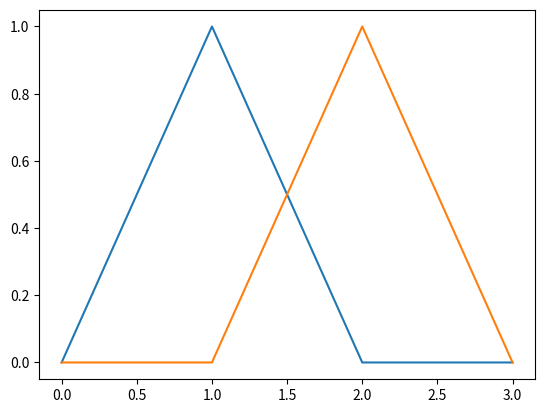

This chart was generated by the following Python code:
import numpy as np
# -*- coding: utf-8 -*-
"""Python/Numpy implementation of Bspline basis functions via Cox - de Boor algorithm."""

from functools import partial
import numpy as np


class memoize(object):
    """Cache the return value of a method.
       This class is meant to be used as a decorator of methods. The return value
       from a given method invocation will be cached on the instance whose method
       was invoked. All arguments passed to a method decorated with memoize must
       be hashable.
       If a memoized method is invoked directly on its class the result will not
       be cached. Instead the method will be invoked like a static method:
       class Obj(object):
           @memoize
           def add_to(self, arg):
               return self + arg
       Obj.add_to(1) # not enough arguments
       Obj.add_to(1, 2) # returns 3, result is not cached
       Script borrowed from here:
[redacted]
       http://code.activestate.com/recipes/577452-a-memoize-decorator-for-instance-methods/
    """

    def __init__(self, func):
        self.func = func

    def __get__(self, obj, objtype=None):
        if obj is None:
            return self.func
        return partial(self, obj)

    def __call__(self, *args, **kw):
        obj = args[0]
        try:
            cache = obj.__cache
        except AttributeError:
            cache = obj.__cache = {}
        key = (self.func, args[1:], frozenset(kw.items()))
        try:
            res = cache[key]
        except KeyError:
            res = cache[key] = self.func(*args, **kw)
        return res


class Bspline:
    """Numpy implementation of Cox - de Boor algorithm in 1D."""

    def __init__(self, knot_vector, order):
        """Create a Bspline object.
        Parameters:
            knot_vector: Python list or rank-1 Numpy array containing knot vector
                         entries
            order: Order of interpolation, e.g. 0 -> piecewise constant between
                   knots, 1 -> piecewise linear between knots, etc.
        Returns:
            Bspline object, callable to evaluate basis functions at given
            values of `x` inside the knot span.
        """
        kv = np.atleast_1d(knot_vector)
        if kv.ndim > 1:
            raise ValueError("knot_vector must be Python list or rank-1 array, but got rank = %d" % (kv.ndim))
        self.knot_vector = kv

        order = int(order)
        if order < 0:
            raise ValueError("order must be integer >= 0, but got %d" % (order))

        self.p = order

        # Dummy calls to the functions for memory storage
        self.__call__(0.0)
        self.d(0.0)

    def __basis0(self, xi):
        """Order zero basis (for internal use)."""
        return np.where(np.all([self.knot_vector[:-1] <= xi,
                                xi < self.knot_vector[1:]], axis=0), 1.0, 0.0)

    def __basis(self, xi, p, compute_derivatives=False):
        """Recursive Cox - de Boor function (for internal use).
        Compute basis functions and optionally their first derivatives.
        """

        if p == 0:
            return self.__basis0(xi)
        else:
            basis_p_minus_1 = self.__basis(xi, p - 1)

        first_term_numerator = xi - self.knot_vector[:-p]
        first_term_denominator = self.knot_vector[p:] - self.knot_vector[:-p]

        second_term_numerator = self.knot_vector[(p + 1):] - xi
        second_term_denominator = (self.knot_vector[(p + 1):] -
                                   self.knot_vector[1:-p])

        # Change numerator in last recursion if derivatives are desired
        if compute_derivatives and p == self.p:
            first_term_numerator = p
            second_term_numerator = -p

        # Disable divide by zero error because we check for it
        with np.errstate(divide='ignore', invalid='ignore'):
            first_term = np.where(first_term_denominator != 0.0,
                                  (first_term_numerator /
                                   first_term_denominator), 0.0)
            second_term = np.where(second_term_denominator != 0.0,
                                   (second_term_numerator /
                                    second_term_denominator), 0.0)

        return (first_term[:-1] * basis_p_minus_1[:-1] +
                second_term * basis_p_minus_1[1:])

    @memoize
    def __call__(self, xi):
        """Convenience function to make the object callable.  Also 'memoized' for speed."""
        return self.__basis(xi, self.p, compute_derivatives=False)

    @memoize
    def d(self, xi):
        """Convenience function to compute first derivative of basis functions. 'Memoized' for speed."""
        return self.__basis(xi, self.p, compute_derivatives=True)

    def plot(self):
        """Plot basis functions over full range of knots.
        Convenience function. Requires matplotlib.
        """

        try:
            import matplotlib.pyplot as plt
        except ImportError:
            from sys import stderr
            print("ERROR: matplotlib.pyplot not found, matplotlib must be installed to use this function", file=stderr)
            raise

        x_min = np.min(self.knot_vector)
        x_max = np.max(self.knot_vector)

        x = np.linspace(x_min, x_max, num=1000)

        N = np.array([self(i) for i in x]).T
        # control_points=[[0,0],[2,2],[3,5]]
        # result_x=[]
        # result_y=[]
        # for i in range(len(N[0])):
        #     p_x=0
        #     p_y=0
        #     for n in range(len(control_points)):
        #         p_x+=control_points[n][0]*N[n][i]
        #         p_y+=control_points[n][1]*N[n][i]
        #     result_x.append(p_x)
        #     result_y.append(p_y)
        for n in N:
            plt.plot(x, n)

        return plt.show()

    def dplot(self):
        """Plot first derivatives of basis functions over full range of knots.
        Convenience function. Requires matplotlib.
        """

        try:
            import matplotlib.pyplot as plt
        except ImportError:
            from sys import stderr
            print("ERROR: matplotlib.pyplot not found, matplotlib must be installed to use this function", file=stderr)
            raise

        x_min = np.min(self.knot_vector)
        x_max = np.max(self.knot_vector)

        x = np.linspace(x_min, x_max, num=1000)

        N = np.array([self.d(i) for i in x]).T

        for n in N:
            plt.plot(x, n)

        return plt.show()

    def __diff_internal(self):
        """Differentiate a B-spline once, and return the resulting coefficients and Bspline objects.
This preserves the Bspline object nature of the data, enabling recursive implementation
of higher-order differentiation (see `diff`).
The value of the first derivative of `B` at a point `x` can be obtained as::
    def diff1(B, x):
        terms = B.__diff_internal()
        return sum( ci*Bi(x) for ci,Bi in terms )
Returns:
    tuple of tuples, where each item is (coefficient, Bspline object).
See:
    `diff`: differentiation of any order >= 0
"""
        assert self.p > 0, "order of Bspline must be > 0"  # we already handle the other case in diff()

        # https://www.cs.mtu.edu/~shene/COURSES/cs3621/NOTES/spline/B-spline/bspline-derv.html
        #
        t = self.knot_vector
        p = self.p
        Bi = Bspline(t[:-1], p - 1)
        Bip1 = Bspline(t[1:], p - 1)

        numer1 = +p
        numer2 = -p
        denom1 = t[p:-1] - t[:-(p + 1)]
        denom2 = t[(p + 1):] - t[1:-p]

        with np.errstate(divide='ignore', invalid='ignore'):
            ci = np.where(denom1 != 0., (numer1 / denom1), 0.)
            cip1 = np.where(denom2 != 0., (numer2 / denom2), 0.)

        return ((ci, Bi), (cip1, Bip1))

    def diff(self, order=1):
        """Differentiate a B-spline `order` number of times.
Parameters:
    order:
        int, >= 0
Returns:
    **lambda** `x`: ... that evaluates the `order`-th derivative of `B` at the point `x`.
                    The returned function internally uses __call__, which is 'memoized' for speed.
"""
        order = int(order)
        if order < 0:
            raise ValueError("order must be >= 0, got %d" % (order))

        if order == 0:
            return self.__call__

        if order > self.p:  # identically zero, but force the same output format as in the general case
            dummy = self.__call__(0.)  # get number of basis functions and output dtype
            nbasis = dummy.shape[0]
            return lambda x: np.zeros((nbasis,), dtype=dummy.dtype)  # accept but ignore input x

        # At each differentiation, each term maps into two new terms.
        # The number of terms in the result will be 2**order.
        #
        # This will cause an exponential explosion in the number of terms for high derivative orders,
        # but for the first few orders (practical usage; >3 is rarely needed) the approach works.
        #
        terms = [(1., self)]
        for k in range(order):
            tmp = []
            for Ci, Bi in terms:
                tmp.extend((Ci * cn, Bn) for cn, Bn in Bi.__diff_internal())  # NOTE: also propagate Ci
            terms = tmp

        # perform final summation at call time
        return lambda x: sum(ci * Bi(x) for ci, Bi in terms)

    def collmat(self, tau, deriv_order=0):
        """Compute collocation matrix.
Parameters:
    tau:
        Python list or rank-1 array, collocation sites
    deriv_order:
        int, >=0, order of derivative for which to compute the collocation matrix.
        The default is 0, which means the function value itself.
Returns:
    A:
        if len(tau) > 1, rank-2 array such that
            A[i,j] = D**deriv_order B_j(tau[i])
        where
            D**k  = kth derivative (0 for function value itself)
        if len(tau) == 1, rank-1 array such that
            A[j]   = D**deriv_order B_j(tau)
Example:
    If the coefficients of a spline function are given in the vector c, then::
        np.sum( A*c, axis=-1 )
    will give a rank-1 array of function values at the sites tau[i] that were supplied
    to `collmat`.
    Similarly for derivatives (if the supplied `deriv_order`> 0).
"""
        # get number of basis functions and output dtype
        dummy = self.__call__(0.)
        nbasis = dummy.shape[0]

        tau = np.atleast_1d(tau)
        if tau.ndim > 1:
            raise ValueError("tau must be a list or a rank-1 array")

        A = np.empty((tau.shape[0], nbasis), dtype=dummy.dtype)
        f = self.diff(order=deriv_order)
        for i, taui in enumerate(tau):
            A[i, :] = f(taui)

        return np.squeeze(A)

knots=[0,1,2,3]
d=1

basis = Bspline(knots, d)
basis.plot()